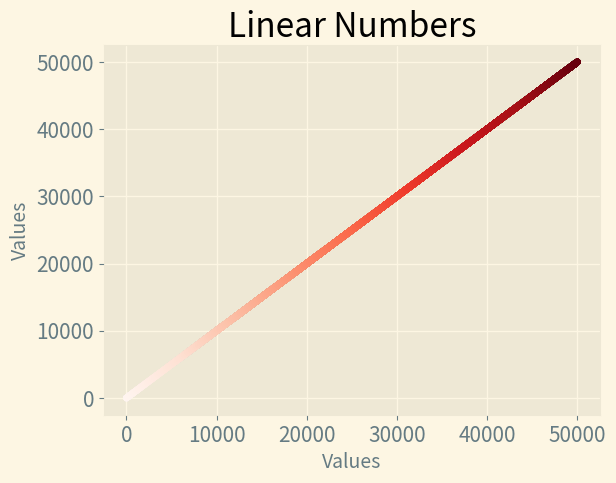

This chart was generated by the following Python code:
import matplotlib.pyplot as plt

x_values = range(1, 50001)
y_values = [value for value in x_values]

plt.style.use('Solarize_Light2')
fig, ax = plt.subplots()
ax.scatter(x_values, y_values, c=y_values, cmap=plt.cm.Reds, s=15)

# Set graph title and label axes.
ax.set_title("Linear Numbers", fontsize=24)
ax.set_xlabel("Values", fontsize=14)
ax.set_ylabel('Values', fontsize=14)

# Set tick parameters.
ax.tick_params(axis='both', labelsize=15)

plt.show()